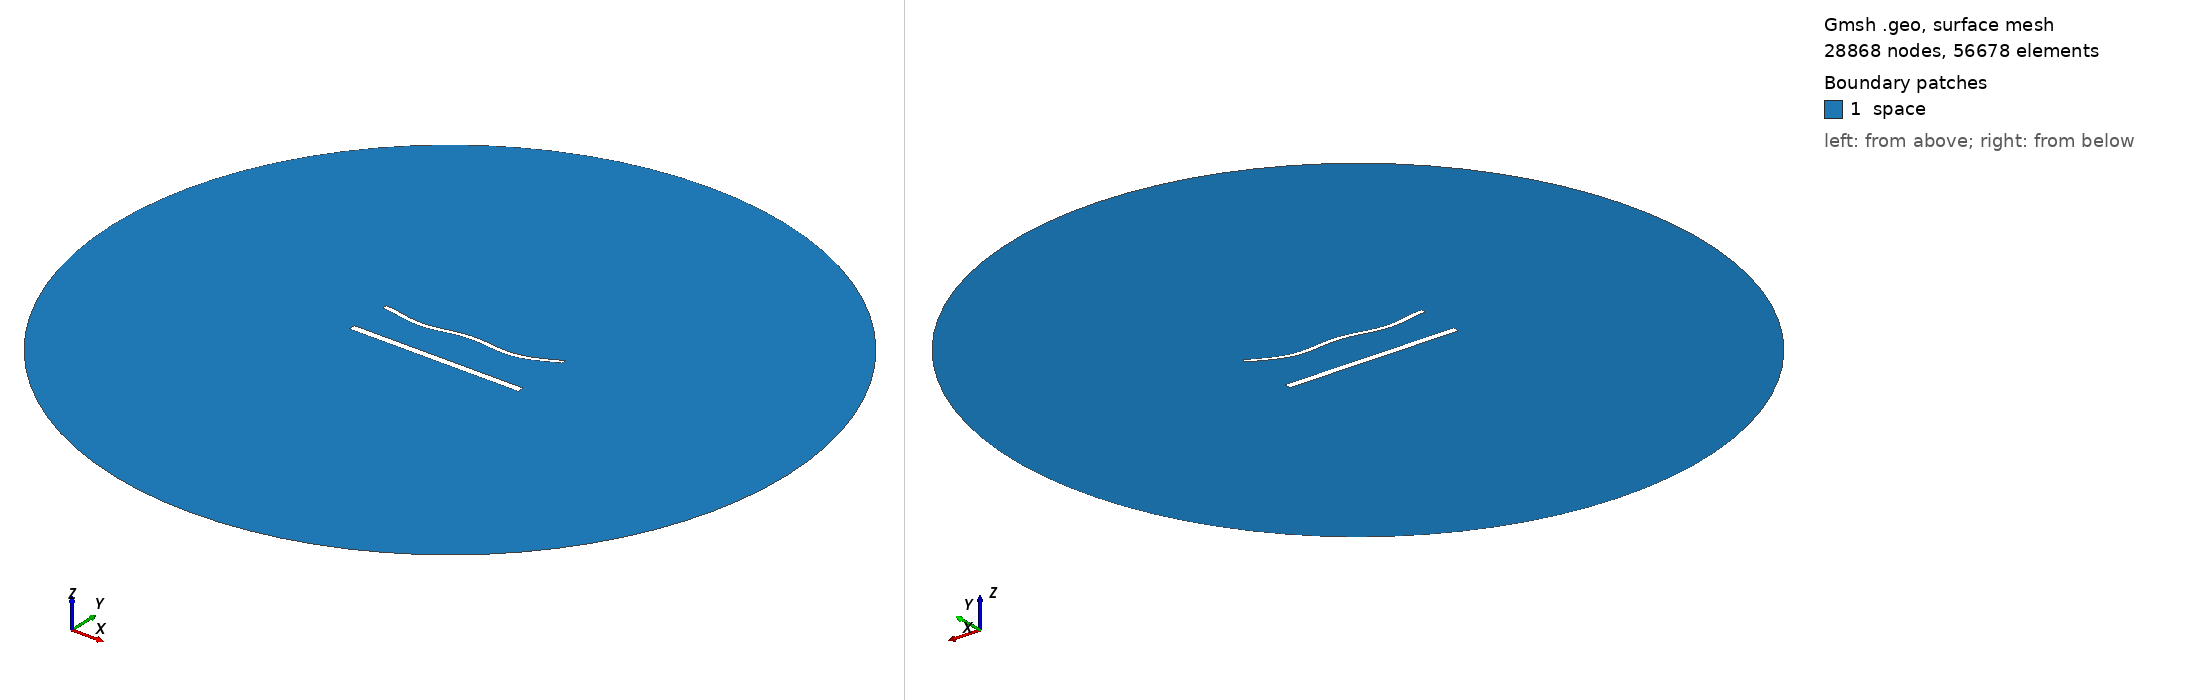

Gmsh geometry script, surface-meshed: 28868 nodes, 56678 surface elements. Boundary patches (legend numbers): 1 space. Left view from above one corner, right view from below the opposite corner. Legend entries are the model's physical surfaces. The drawing asked Gmsh for element sizes between 1% and 20% of the model's largest extent; the script's own settings can give other sizes.

=== 1840.geo (drawn) ===
//---------------------------------------
// Geometry kernel
//---------------------------------------

SetFactory("OpenCASCADE");



//---------------------------------------
// Parameters of the geometry
//---------------------------------------

// Overetch of the upper plate
overetch = 0.5;

// Distance between the plates
distance = 25.0;

// Discretization over the x axis (for the deformation)
nx = 50; 

// Length of the plate
L = 100 - overetch; 

// Number of modes
n = 4; 

// 1st mode coefficient
coeff(1) = 1.5;
beta(1) = 0.596864 * 3.1415926535 / L;

// 2nd mode coefficient
coeff(2) = -1.5;
beta(2) = 1.49418 * 3.1415926535 / L;

// 3rd mode coefficient
coeff(3) = 0.0;
beta(3) = 2.50025 * 3.1415926535 / L;

// 4th mode coefficient
coeff(4) = -1.5;
beta(4) = 3.49999 * 3.1415926535 / L;



//---------------------------------------
// Upper plate (deformed rectangle)
//---------------------------------------

// Coordiantes of the upper plate
xmin = -50;
xmax = 50 - overetch;

// Height of the upper plate
yheight = 4 - 2 * overetch;

// Indexes of the points
UpperID[] = {};
LowerID[] = {};
LeftID[] = {};
RightID[] = {};

// Point index
p = 1;

// Horizontal edges
For i In {1:nx}
    x = xmin + (i-1)*(xmax - xmin)/(nx-1);

    y_bottom = distance / 2 + overetch;
    For j In {1:n}
        C = (Cosh(beta(j)*L) + Cos(beta(j)*L)) / (Sinh(beta(j)*L) + Sin(beta(j)*L));
        y_bottom  = y_bottom + coeff(j) * (Cosh(beta(j)*(x+50)) - Cos(beta(j)*(x+50)) - C * (Sinh(beta(j)*(x+50)) - Sin(beta(j)*(x+50))));
    EndFor

    y_top = y_bottom + yheight;

    Point(p) = {x, y_top, 0, 1.0};
    UpperID[i] = p;
    p = p + 1;

    Point(p) = {x, y_bottom, 0, 1.0};
    LowerID[i] = p;
    p = p + 1;
EndFor

// Create point lists
UpperPts[] = {}; LowerPts[] = {};
For i In {1:nx}
  UpperPts[] += {UpperID[i]};
  LowerPts[] += {LowerID[i]};
EndFor

// Build splines
Spline(1) = {UpperPts[]};
Spline(2) = {LowerPts[]};
Line(3) = {LowerPts[nx-1], UpperPts[nx-1]};
Line(4) = {LowerPts[0], UpperPts[0]};

// Build the plane surface
Curve Loop(1) = {2, 3, -1, -4};
Plane Surface(1) = {1};



//---------------------------------------
// Lower plate (rectangle)
//---------------------------------------

// Vertices
Point(1001) = {-50, -distance/2, 0, 1.0};
Point(1002) = { 50, -distance/2, 0, 1.0};
Point(1003) = { 50,  -distance/2 + 4, 0, 1.0};
Point(1004) = {-50,  -distance/2 + 4, 0, 1.0};

// Edges
Line(5) = {1001, 1002};
Line(6) = {1002, 1003};
Line(7) = {1003, 1004};
Line(8) = {1004, 1001};

// Plane surface
Line Loop(2) = {5, 6, 7, 8};
Plane Surface(2) = {2}; 



//---------------------------------------
// Outer (fictious) boundary
//---------------------------------------

// Points
Point(1005) = {0, 0, 0};       // Center
Point(1006) = {200, 0, 0};     // Start point
Point(1007) = {0, 200, 0};     // 90 degrees
Point(1008) = {-200, 0, 0};    // 180 degrees
Point(1009) = {0, -200, 0};    // 270 degrees

// Circle arcs (each needs start, center, end)
Circle(9) = {1006, 1005, 1007};
Circle(10) = {1007, 1005, 1008};
Circle(11) = {1008, 1005, 1009};
Circle(12) = {1009, 1005, 1006};

// Plane surface for the entire domain
Curve Loop(3) = {9, 10, 11, 12};
Surface(3) = {3};

// Subtract the plates from the whole domain to obtain the actual domain where we want to solve the equations
BooleanDifference{ Surface{3}; Delete; }{ Surface{1}; Surface{2}; Delete; }




//---------------------------------------
// Transfinite Lines/Curves
//---------------------------------------

// Set the number of points on the boundaries
r = 6;
d = 0.15;

// Plates
Transfinite Curve {1} = 50*r/4 Using Progression 1;
Transfinite Line {2} = 50*r Using Progression 1;
Transfinite Curve {3, 4} = 2*r Using Progression 1+d;
Transfinite Line {5} = 50*r/4 Using Progression 1;
Transfinite Line {7} = 50*r Using Progression 1;
Transfinite Line {6} = 2*r Using Progression 1-d;
Transfinite Line {8} = 2*r Using Progression 1+d;

// Outer boundary
Transfinite Line {9, 10, 11, 12} = 20 Using Progression 1;



//---------------------------------------
// Physical groups
//---------------------------------------                

// Physical curves (boundaries)
Physical Line("force_segment", 10) = {2};
Physical Line("upper_plate", 11) = {1, 3, 4};
Physical Line("lower_plate", 12) = {5, 6, 7, 8};
Physical Line("boundary", 20) = {9, 10, 11, 12};

// Physical Surfaces
Physical Surface("space", 30) = {3};



//---------------------------------------
// 6. Generate the Mesh
//---------------------------------------

// 2D mesh generation
Mesh 2;
